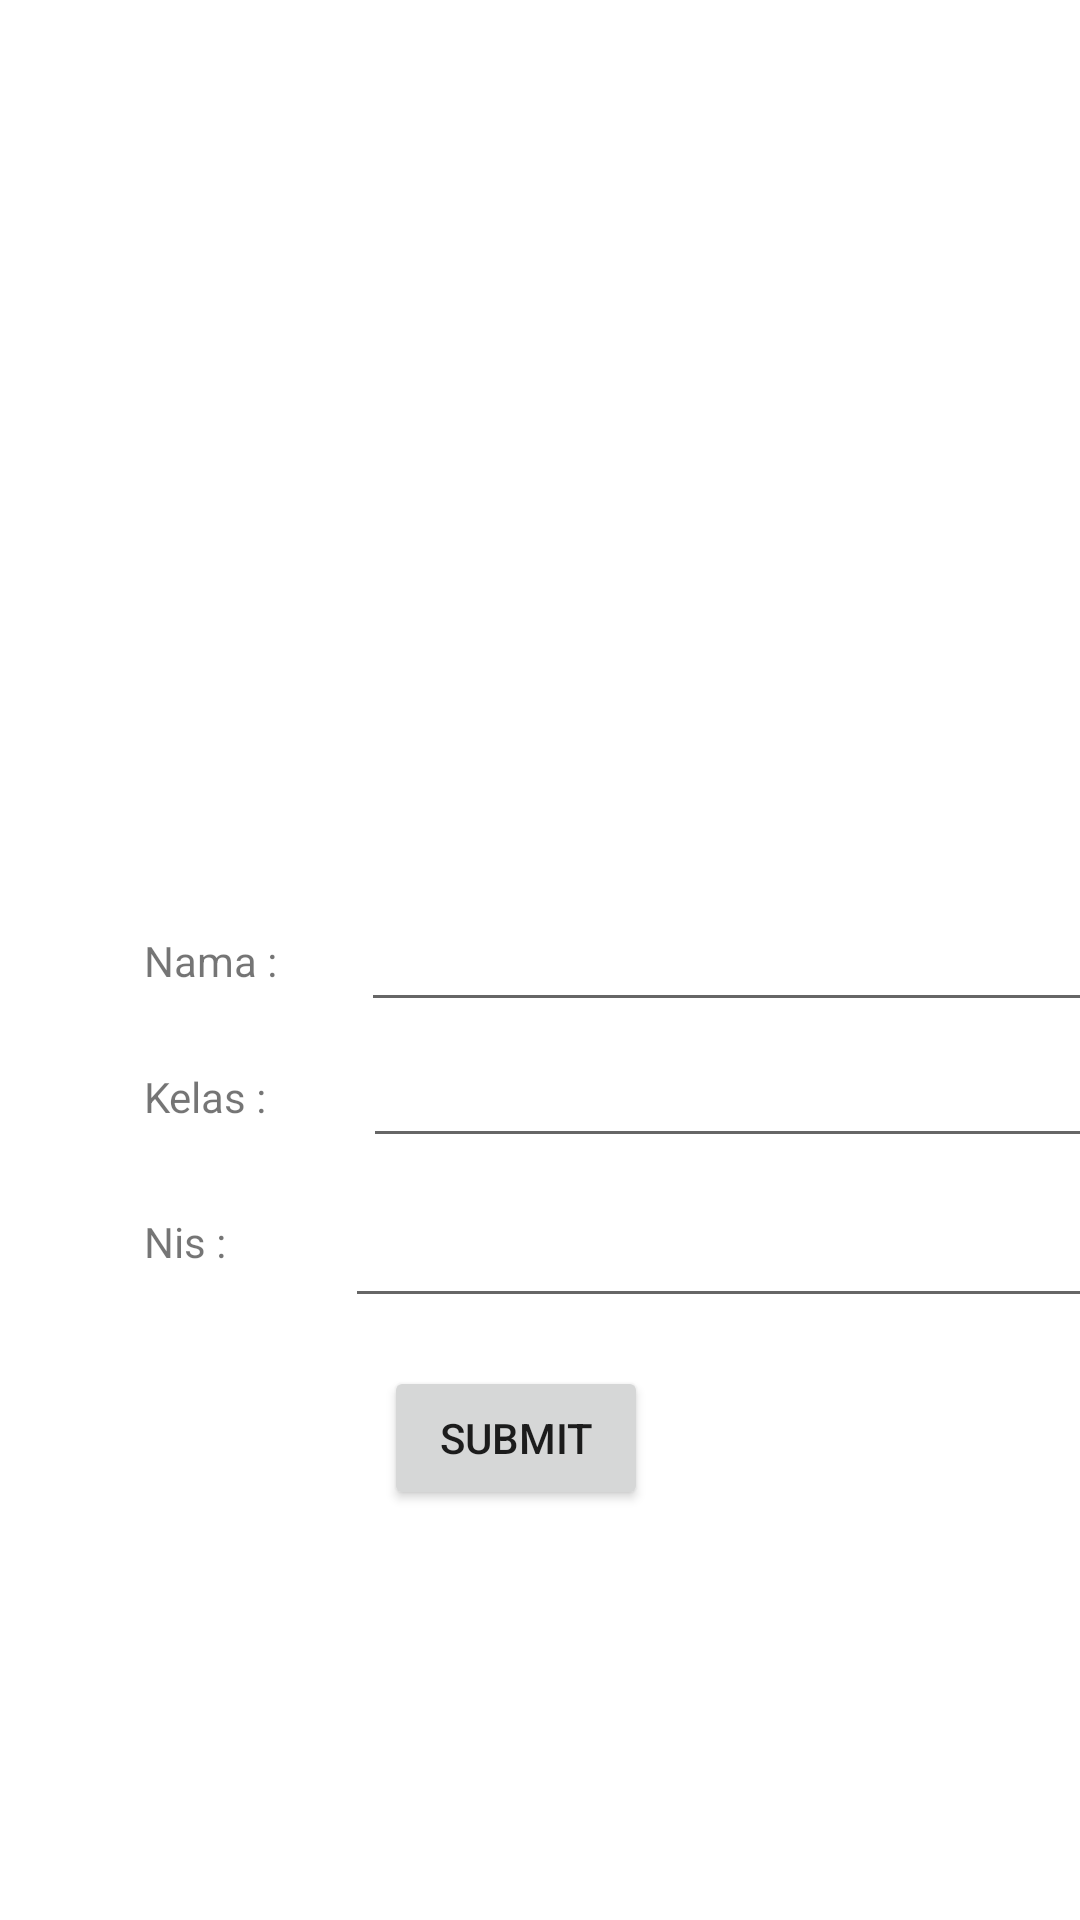

Write the Android layout XML for this screen, with the resource values it uses.
<!-- AndroidManifest.xml: application theme Theme.Fatma_jobshet13 -->
<!-- res/layout/activity_main.xml -->
<?xml version="1.0" encoding="utf-8"?>
<androidx.constraintlayout.widget.ConstraintLayout
    xmlns:android="http://schemas.android.com/apk/res/android"
    xmlns:app="http://schemas.android.com/apk/res-auto"
    xmlns:tools="http://schemas.android.com/tools"
    android:layout_width="match_parent"
    android:layout_height="match_parent"
    tools:context=".MainActivity">

    <TextView
        android:id="@+id/namaView"
        android:layout_width="wrap_content"
        android:layout_height="wrap_content"
        android:layout_marginStart="48dp"
        android:text="Nama :"
        app:layout_constraintBottom_toBottomOf="parent"
        app:layout_constraintStart_toStartOf="parent"
        app:layout_constraintTop_toTopOf="parent" />

    <TextView
        android:id="@+id/kelasView"
        android:layout_width="wrap_content"
        android:layout_height="wrap_content"
        android:layout_marginStart="48dp"
        android:text="Kelas :"
        app:layout_constraintBottom_toBottomOf="@id/kelasEdit"
        app:layout_constraintStart_toStartOf="parent"
        app:layout_constraintTop_toTopOf="@id/kelasEdit" />

    <TextView
        android:id="@+id/nisView"
        android:layout_width="55dp"
        android:layout_height="35dp"
        android:layout_marginStart="48dp"
        android:text="Nis :"
        app:layout_constraintBottom_toBottomOf="@id/nisEdit"
        app:layout_constraintStart_toStartOf="parent"
        app:layout_constraintTop_toTopOf="@id/kelasEdit"
        app:layout_constraintVertical_bias="1.0" />

    <EditText
        android:id="@+id/namaEdit"
        android:layout_width="250dp"
        android:layout_height="wrap_content"
        android:layout_marginStart="28dp"
        app:layout_constraintBottom_toBottomOf="parent"
        app:layout_constraintStart_toEndOf="@id/namaView"
        app:layout_constraintTop_toTopOf="parent" />

    <EditText
        android:id="@+id/kelasEdit"
        android:layout_width="250dp"
        android:layout_height="wrap_content"
        android:layout_marginStart="32dp"
        android:layout_marginTop="4dp"
        app:layout_constraintStart_toEndOf="@id/kelasView"
        app:layout_constraintTop_toBottomOf="@id/namaEdit" />

    <EditText
        android:id="@+id/nisEdit"
        android:layout_width="250dp"
        android:layout_height="wrap_content"
        android:layout_marginStart="12dp"
        android:layout_marginTop="12dp"
        app:layout_constraintStart_toEndOf="@id/nisView"
        app:layout_constraintTop_toBottomOf="@id/kelasEdit" />

    <Button
        android:id="@+id/submitBtn"
        android:layout_width="wrap_content"
        android:layout_height="wrap_content"
        android:layout_marginTop="16dp"
        android:text="Submit"
        app:layout_constraintEnd_toEndOf="parent"
        app:layout_constraintHorizontal_bias="0.471"
        app:layout_constraintStart_toStartOf="parent"
        app:layout_constraintTop_toBottomOf="@id/nisEdit" />
</androidx.constraintlayout.widget.ConstraintLayout>
<!-- resources referenced by this layout -->
<resources>
  <style name="Theme.Fatma_jobshet13" parent="Theme.MaterialComponents.DayNight.DarkActionBar">
          
          <item name="colorPrimary">@color/purple_500</item>
          <item name="colorPrimaryVariant">@color/purple_700</item>
          <item name="colorOnPrimary">@color/white</item>
          
          <item name="colorSecondary">@color/teal_200</item>
          <item name="colorSecondaryVariant">@color/teal_700</item>
          <item name="colorOnSecondary">@color/black</item>
          
          <item name="android:statusBarColor">?attr/colorPrimaryVariant</item>
          
      </style>
  <!-- not gathered from this repository: default colours our renderer supplied (Android Studio template values) -->
  <color name="purple_500">#FF6200EE</color>
  <color name="purple_700">#FF3700B3</color>
  <color name="teal_200">#FF03DAC5</color>
  <color name="teal_700">#FF018786</color>
  <color name="black">#FF000000</color>
  <color name="white">#FFFFFFFF</color>
</resources>
